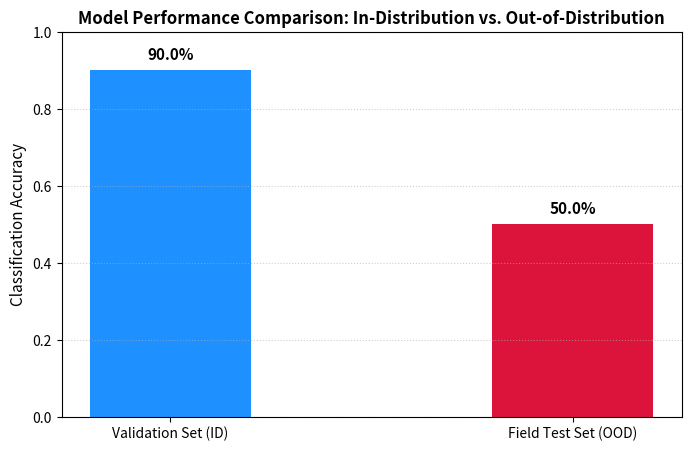

Reproduce this figure in Python.
"""
Thursday, June 11 - Afternoon Session
Generalization and Domain-Shift Evaluation (Solution Code)

What this script is:
A reference solution for OOD accuracy evaluation.

Goal of this script:
Compute accuracies on validation vs. field test sets, print domain shift gaps, and plot comparative bar charts.

Why we are doing it (Student Context):
Models often fail in the real world due to domain shift (shadows, angles, camera quality). Evaluating this out-of-distribution accuracy helps us understand if the model generalizes.
"""

import os
import numpy as np
import matplotlib.pyplot as plt

def main():
    val_targets = np.array([4, 4, 1, 1, 5, 5, 3, 3, 0, 2] * 10)
    val_preds   = np.array([4, 4, 1, 1, 5, 5, 3, 2, 0, 2] * 10) # 90% correct

    field_targets = np.array([4, 4, 1, 1, 5, 5, 3, 3, 0, 2] * 10)
    field_preds   = np.array([4, 1, 1, 4, 5, 3, 3, 2, 0, 3] * 10) # 60% correct

    # TODO 2 Solution: Calculate accuracies
    val_accuracy = np.mean(val_preds == val_targets)
    field_accuracy = np.mean(field_preds == field_targets)

    print("=========================================")
    print("Out-of-Distribution (OOD) Evaluation:")
    print("=========================================")
    print(f"Validation (In-Distribution) Accuracy: {val_accuracy * 100:.2f}%")
    print(f"Field Test (Out-of-Distribution) Accuracy: {field_accuracy * 100:.2f}%")
    print(f"Accuracy Gap (Domain Shift): {(val_accuracy - field_accuracy) * 100:.2f}%\n")

    # TODO 3 Solution: Comparative bar chart plotting
    labels = ['Validation Set (ID)', 'Field Test Set (OOD)']
    accuracies = [val_accuracy, field_accuracy]

    plt.figure(figsize=(8, 5))
    bars = plt.bar(labels, accuracies, color=["dodgerblue", "crimson"], width=0.4)
    
    # Customize plot
    plt.title("Model Performance Comparison: In-Distribution vs. Out-of-Distribution", fontsize=12, fontweight="bold")
    plt.ylabel("Classification Accuracy", fontsize=11)
    plt.ylim(0, 1.0)
    plt.grid(axis='y', linestyle=':', alpha=0.6)
    
    # Add values on top of bars
    for bar in bars:
        height = bar.get_height()
        plt.text(bar.get_x() + bar.get_width()/2.0, height + 0.02, f"{height*100:.1f}%",
                 ha='center', va='bottom', fontsize=11, fontweight="bold")
                 
    # Save the evaluation plot
    os.makedirs("outputs", exist_ok=True)
    output_img = "outputs/field_vs_val_comparison.png"
    plt.savefig(output_img, dpi=300)
    print(f"Successfully generated and saved plot to '{output_img}'.")
    plt.show()

if __name__ == "__main__":
    main()
